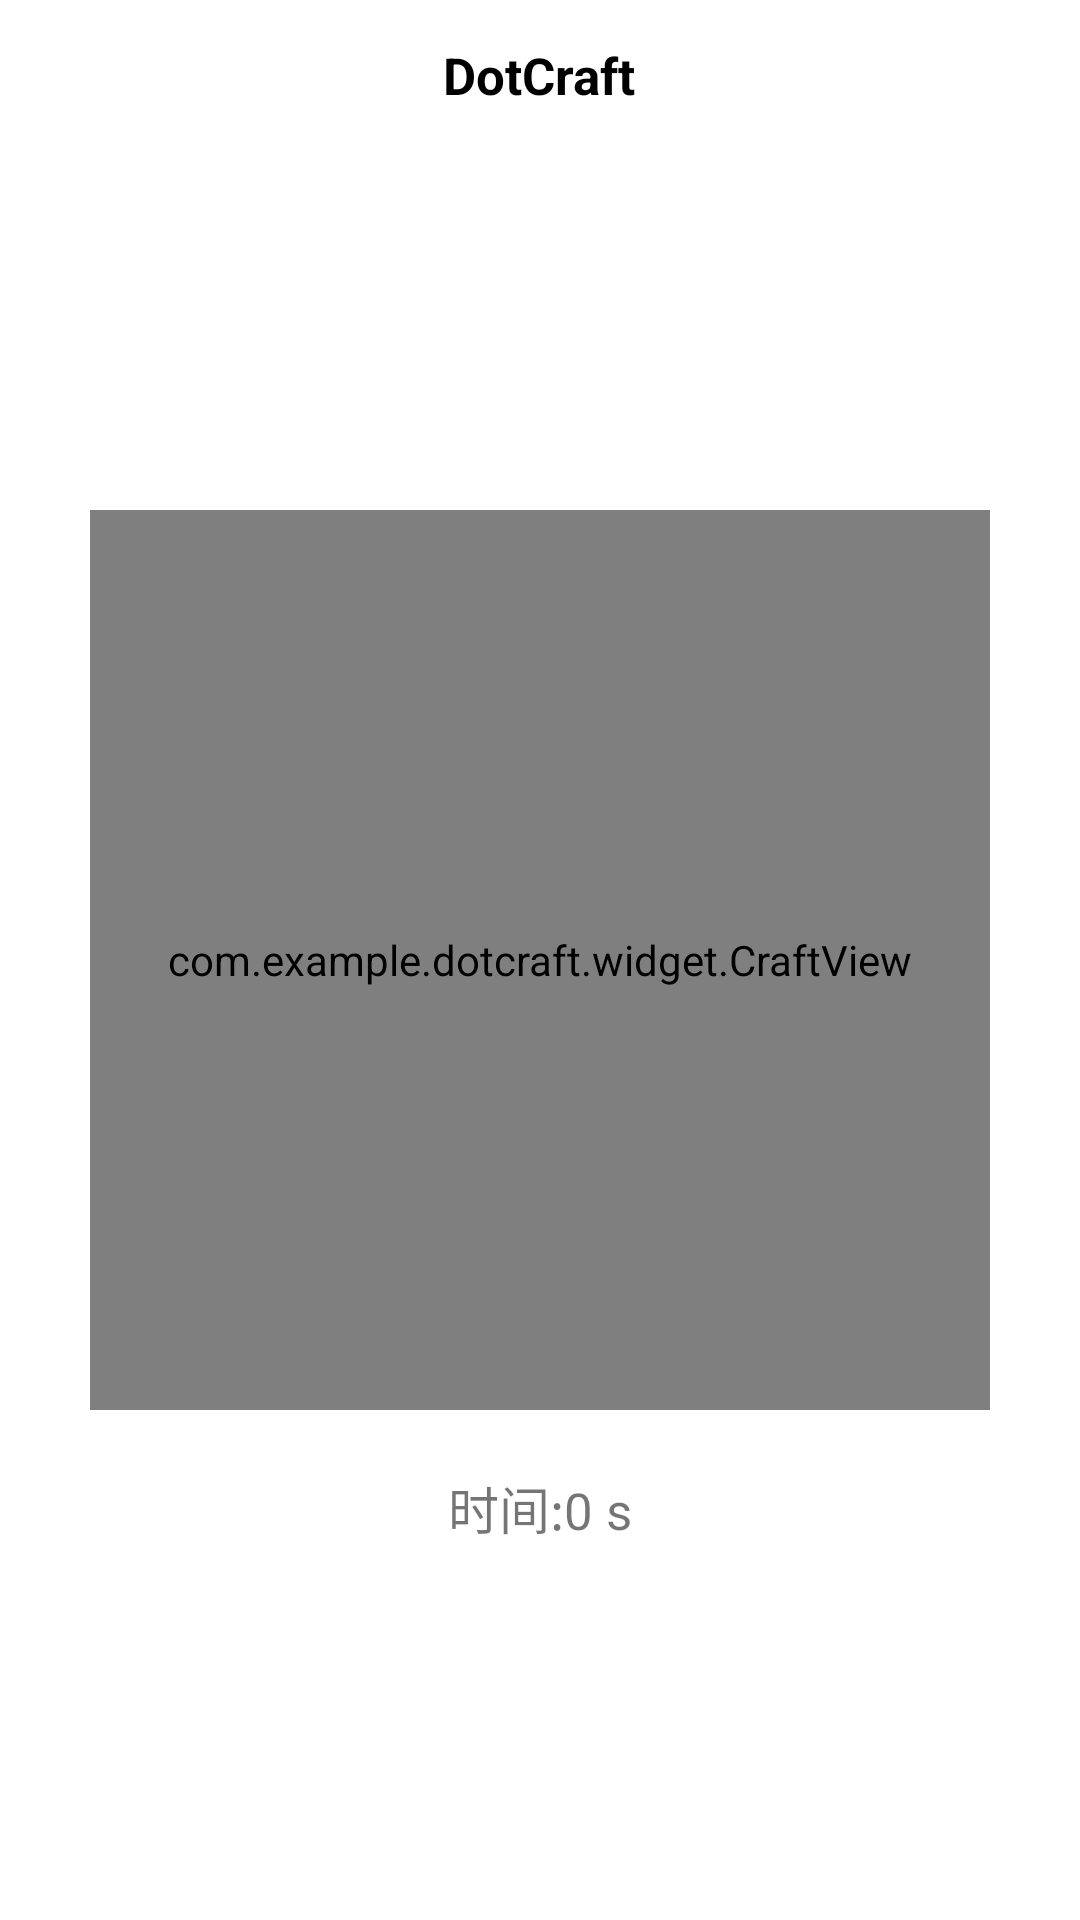

Write the Android layout XML for this screen, with the resource values it uses.
<!-- AndroidManifest.xml: application theme Theme.DotCraft -->
<!-- res/layout/activity_craft.xml -->
<?xml version="1.0" encoding="utf-8"?>
<RelativeLayout xmlns:android="http://schemas.android.com/apk/res/android"
    xmlns:tools="http://schemas.android.com/tools"
    android:layout_width="match_parent"
    android:layout_height="match_parent"
    tools:context=".base.BaseCraftActivity">

    <include layout="@layout/common_title" />

    <androidx.appcompat.widget.AppCompatButton
        android:id="@+id/btn_start"
        android:layout_width="wrap_content"
        android:layout_height="wrap_content"
        android:layout_above="@+id/vp_craft"
        android:layout_centerHorizontal="true"
        android:layout_marginBottom="@dimen/margin_craft"
        android:background="@drawable/selector_btn"
        android:text="@string/game_start"
        android:textColor="@color/white"
        android:textSize="@dimen/text_size"
        android:textStyle="bold" />

    <com.example.dotcraft.widget.CraftView
        android:id="@+id/vp_craft"
        android:layout_width="@dimen/craft_side"
        android:layout_height="@dimen/craft_side"
        android:layout_centerInParent="true"
        android:background="@drawable/shape_bg" />

    <androidx.appcompat.widget.AppCompatTextView
        android:id="@+id/tv_time"
        android:layout_width="wrap_content"
        android:layout_height="wrap_content"
        android:layout_below="@+id/vp_craft"
        android:layout_centerHorizontal="true"
        android:layout_marginTop="@dimen/margin_craft"
        android:textSize="@dimen/text_size"
        android:text="@string/tv_time_default"/>


</RelativeLayout>
<!-- res/layout/common_title.xml (included above) -->
<?xml version="1.0" encoding="utf-8"?>
<RelativeLayout xmlns:android="http://schemas.android.com/apk/res/android"
    android:id="@+id/home_flame_cl"
    android:layout_width="match_parent"
    android:layout_height="50dp"
    android:background="?android:windowBackground">


    <androidx.appcompat.widget.AppCompatImageView
        android:id="@+id/iv_back"
        android:layout_width="100dp"
        android:layout_height="30dp"
        android:layout_centerVertical="true"
        android:src="@drawable/ic_back" />

    <androidx.appcompat.widget.AppCompatTextView
        android:id="@+id/tv_last"
        android:layout_width="wrap_content"
        android:layout_height="wrap_content"
        android:layout_alignStart="@id/tv_name"
        android:layout_centerVertical="true"
        android:textColor="@color/black"
        android:textSize="@dimen/text_size"
        android:textStyle="bold" />

    <androidx.appcompat.widget.AppCompatTextView
        android:id="@+id/tv_name"
        android:layout_width="wrap_content"
        android:layout_height="wrap_content"
        android:layout_centerInParent="true"
        android:text="@string/app_name"
        android:textColor="@color/black"
        android:textSize="@dimen/text_size"
        android:textStyle="bold" />

    <androidx.appcompat.widget.AppCompatTextView
        android:id="@+id/tv_next"
        android:layout_width="wrap_content"
        android:layout_height="wrap_content"
        android:layout_alignEnd="@id/tv_name"
        android:layout_centerVertical="true"
        android:textColor="@color/black"
        android:textSize="@dimen/text_size"
        android:textStyle="bold" />


</RelativeLayout>
<!-- resources referenced by this layout -->
<resources>
  <color name="black">#FF000000</color>
  <color name="white">#FFFFFFFF</color>
  <dimen name="craft_side">300dp</dimen>
  <dimen name="margin_craft">20dp</dimen>
  <dimen name="text_size">17sp</dimen>
  <!-- drawable selector_btn (drawable) -->
  <?xml version="1.0" encoding="utf-8"?>
  <selector  xmlns:android="http://schemas.android.com/apk/res/android">
      <item android:drawable="@drawable/shape_btn_unpressed" android:state_checked="true" />
      <item android:drawable="@drawable/shape_btn_unpressed" android:state_selected="true" />
      <item android:drawable="@drawable/shape_btn_pressed" android:state_pressed="true" />
      <item android:drawable="@drawable/shape_btn_unpressed" />
  </selector>
  <!-- drawable shape_bg (drawable) -->
  <?xml version="1.0" encoding="utf-8"?>
  <shape xmlns:android="http://schemas.android.com/apk/res/android"
      android:shape="rectangle">
  
      <solid android:color="@color/bg_craft" />
      <corners android:radius="10dp" />
  
  </shape>
  <string name="app_name">DotCraft</string>
  <string name="game_start">开始游戏</string>
  <string name="tv_time_default">时间:0 s</string>
  <style name="Theme.DotCraft" parent="Theme.MaterialComponents.Light.NoActionBar">
          
          <item name="colorPrimary">@color/black</item>
          <item name="colorPrimaryVariant">@color/bg_craft</item>
          <item name="colorOnPrimary">@color/white</item>
          
          <item name="colorSecondary">@color/teal_200</item>
          <item name="colorSecondaryVariant">@color/teal_700</item>
          <item name="colorOnSecondary">@color/black</item>
          
          <item name="android:statusBarColor" tools:targetApi="l">?attr/colorPrimaryVariant</item>
          
      </style>
  <!-- drawable shape_btn_unpressed (drawable) -->
  <?xml version="1.0" encoding="utf-8"?>
  <shape xmlns:android="http://schemas.android.com/apk/res/android"
      android:shape="rectangle">
      <solid android:color="@color/bg_craft"/>
      <corners android:radius="10dp"/>
  </shape>
  <color name="bg_craft">#505050</color>
  <color name="teal_200">#FF03DAC5</color>
  <color name="teal_700">#FF018786</color>
</resources>
